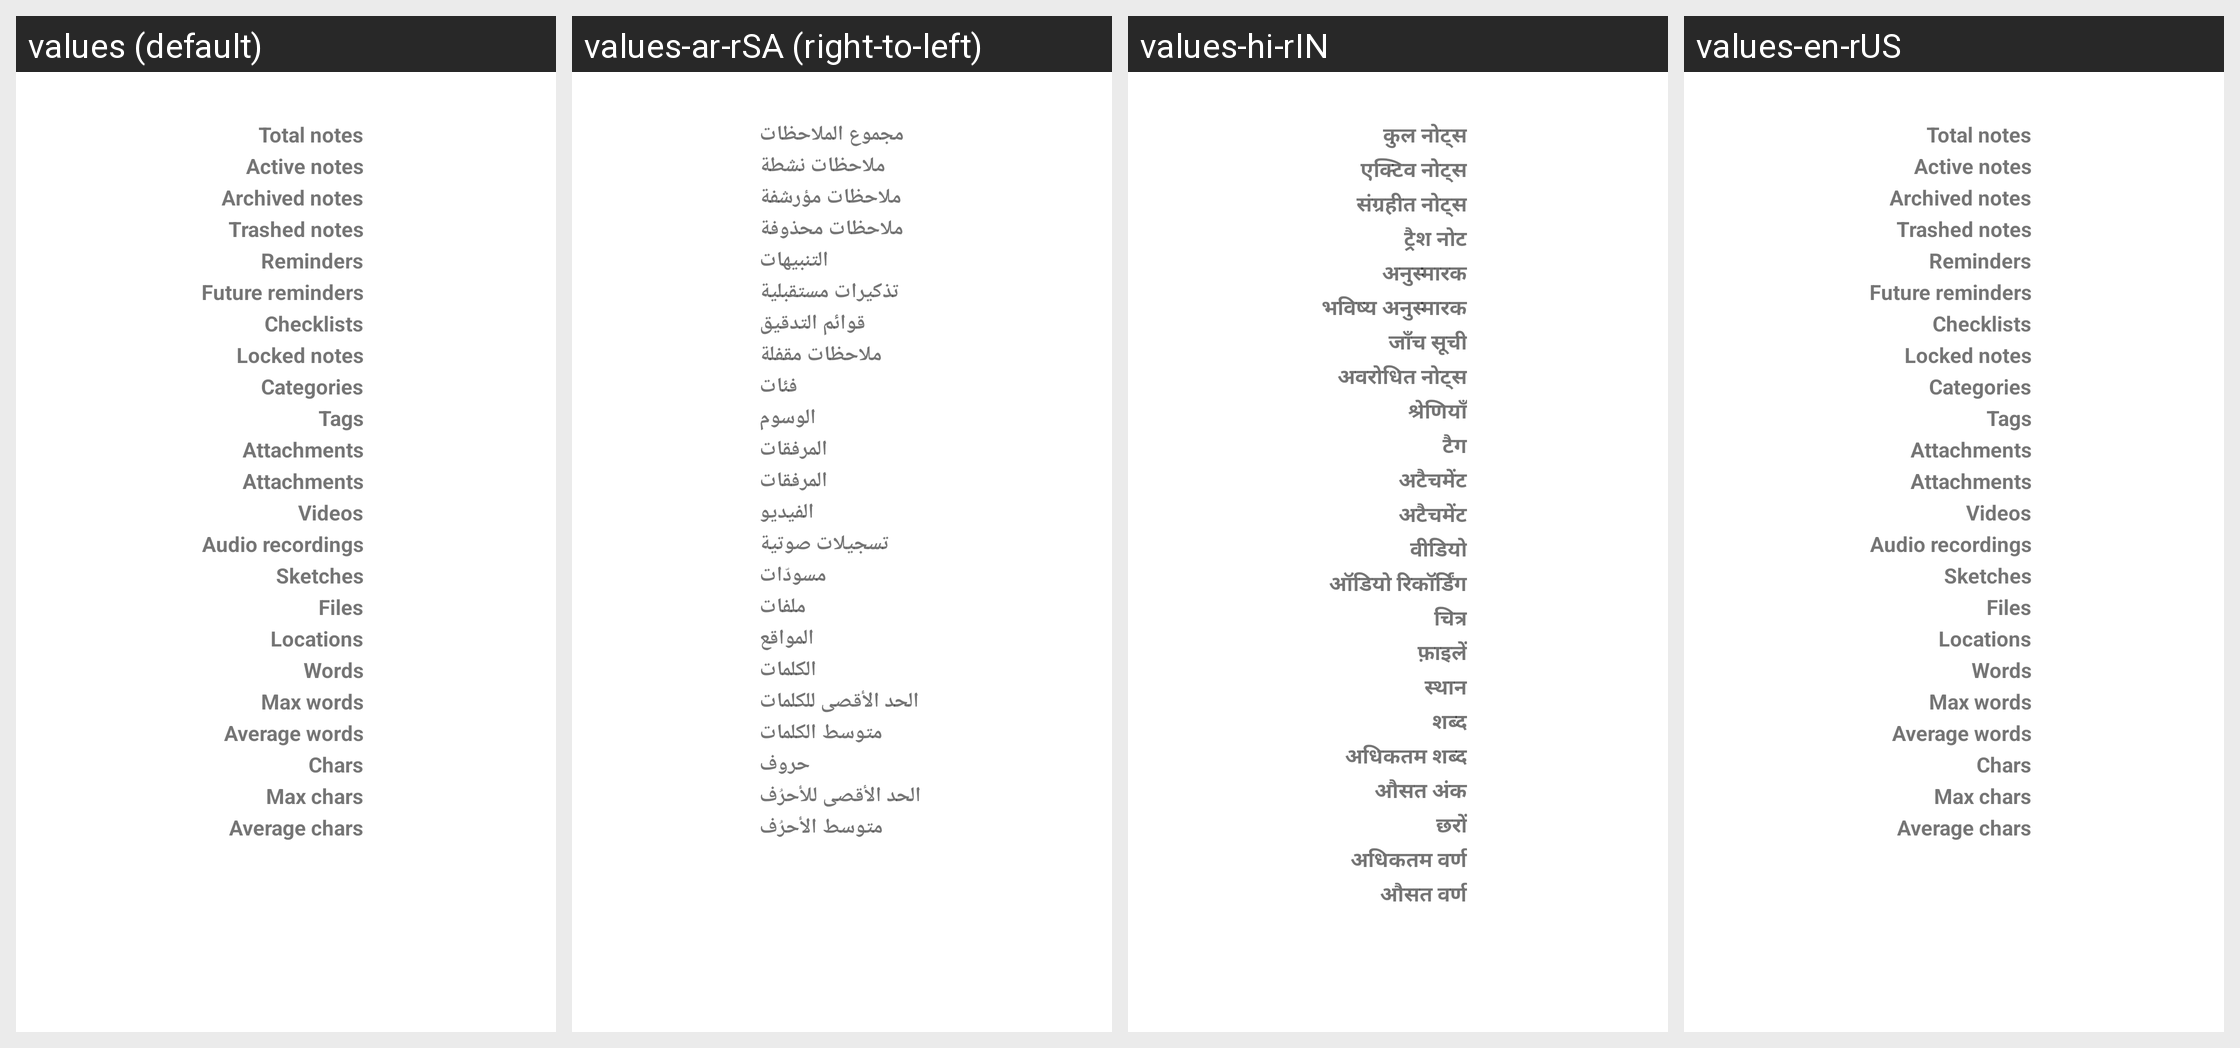

For this localized Android screen grid, give each drawn string resource with its value in every locale shown.
Android screen res/layout/activity_stats.xml rendered under 4 locales, left to right: values (default), values-ar-rSA (right-to-left), values-hi-rIN, values-en-rUS. Device: Nexus 5 (rendered at 1080×1920; each locale shown at half size, 540×960, under a caption strip naming it); theme Theme.AppCompat.Light.Dialog.
Other locales in the repository, not shown: values-ca-rES, values-cs-rCZ, values-de-rDE, values-el-rGR, values-es-rES, values-es-rXA, values-eu-rES, values-fa-rIR, values-fr-rFR, values-gl-rES, values-hr-rHR, values-hu-rHU, values-in-rID, values-it-rIT, values-iw-rIL, values-ja-rJP, values-km-rKH, values-lo-rLA, values-lv-rLV, values-nl-rNL, values-pl-rPL, values-pt-rBR, values-pt-rPT, values-ru-rRU, values-sk-rSK, values-sl-rSI, values-sr-rSP, values-sv-rSE, values-tr-rTR, values-uk-rUA, values-zh-rCN, values-zh-rTW.
Strings drawn on this screen, with the default value and each locale's value (text and hints the layout hard-codes, and strings that could not be matched under every locale, appear in the picture but are not listed):

stats_active_notes
  values: Active notes
  values-ar-rSA: ملاحظات نشطة
  values-hi-rIN: एक्टिव नोट्स
  values-en-rUS: Active notes

stats_archived_notes
  values: Archived notes
  values-ar-rSA: ملاحظات مؤرشفة
  values-hi-rIN: संग्रहीत नोट्स
  values-en-rUS: Archived notes

stats_trashed_notes
  values: Trashed notes
  values-ar-rSA: ملاحظات محذوفة
  values-hi-rIN: ट्रैश नोट
  values-en-rUS: Trashed notes

stats_reminders
  values: Reminders
  values-ar-rSA: التنبيهات
  values-hi-rIN: अनुस्मारक
  values-en-rUS: Reminders

stats_future_reminders
  values: Future reminders
  values-ar-rSA: تذكيرات مستقبلية
  values-hi-rIN: भविष्य अनुस्मारक
  values-en-rUS: Future reminders

stats_checklists
  values: Checklists
  values-ar-rSA: قوائم التدقيق
  values-hi-rIN: जाँच सूची
  values-en-rUS: Checklists

stats_locked_notes
  values: Locked notes
  values-ar-rSA: ملاحظات مقفلة
  values-hi-rIN: अवरोधित नोट्स
  values-en-rUS: Locked notes

stats_categories
  values: Categories
  values-ar-rSA: فئات
  values-hi-rIN: श्रेणियाँ
  values-en-rUS: Categories

stats_tags
  values: Tags
  values-ar-rSA: الوسوم
  values-hi-rIN: टैग
  values-en-rUS: Tags

stats_attachments
  values: Attachments
  values-ar-rSA: المرفقات
  values-hi-rIN: अटैचमेंट
  values-en-rUS: Attachments

stats_videos
  values: Videos
  values-ar-rSA: الفيديو
  values-hi-rIN: वीडियो
  values-en-rUS: Videos

stats_audio_recordings
  values: Audio recordings
  values-ar-rSA: تسجيلات صوتية
  values-hi-rIN: ऑडियो रिकॉर्डिंग
  values-en-rUS: Audio recordings

stats_sketches
  values: Sketches
  values-ar-rSA: مسودّات
  values-hi-rIN: चित्र
  values-en-rUS: Sketches

stats_files
  values: Files
  values-ar-rSA: ملفات
  values-hi-rIN: फ़ाइलें
  values-en-rUS: Files

stats_locations
  values: Locations
  values-ar-rSA: المواقع
  values-hi-rIN: स्थान
  values-en-rUS: Locations

stats_words
  values: Words
  values-ar-rSA: الكلمات
  values-hi-rIN: शब्द
  values-en-rUS: Words

stats_max_words
  values: Max words
  values-ar-rSA: الحد الأقصى للكلمات
  values-hi-rIN: अधिकतम शब्द
  values-en-rUS: Max words

stats_avg_words
  values: Average words
  values-ar-rSA: متوسط الكلمات
  values-hi-rIN: औसत अंक
  values-en-rUS: Average words

stats_characters
  values: Chars
  values-ar-rSA: حروف
  values-hi-rIN: छरों
  values-en-rUS: Chars

stats_max_characters
  values: Max chars
  values-ar-rSA: الحد الأقصى للأحرُف
  values-hi-rIN: अधिकतम वर्ण
  values-en-rUS: Max chars

stats_avg_characters
  values: Average chars
  values-ar-rSA: متوسط الأحرُف
  values-hi-rIN: औसत वर्ण
  values-en-rUS: Average chars
